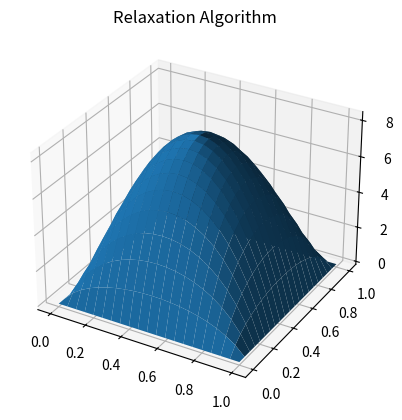

Source code (Python):
# ==============================================================================
# [redacted]
# [redacted]
# Problem 1.21 – Relaxation Algorithm Approach
# ==============================================================================
import matplotlib.pyplot as plt
from mpl_toolkits.mplot3d import Axes3D
import numpy as np

# ==============================================================================
# Constants
# ==============================================================================

# Display the text version of the field
TEXT_FIELD = False

# Bounds for the X and Y axes
X_BOUNDS = [0, 1]
Y_BOUNDS = [0, 1]

# Step size determines how many boxes will be used. This directly affects the
# size of the calculations field
H_STEP_SIZE = 0.05

# The total iterations in the relaxation algorithm
ITERATIONS = 3000

# The second half of the equation used to average points in the relaxation
# algorithm is constant since the density across all points is constant:
#   (DENSITY * H_STEP_SIZE^2 / (4 * EPSILON_0))
# EPSILON_0 has units of F * m^-1 (farads per meter)
RELAXATION_CONSTANT = 1 * H_STEP_SIZE**2 / (4 * 8.8541878128e-12)

# The file in which the computed field will be saved
OUT_FILENAME = 'relaxation_field.npz'

# ==============================================================================
# Initialize the coordinates
# ==============================================================================


def _init_coords(bounds):
    # Add one to the total number of steps so that the end bound is exclusive
    # and does not contribute to the step size
    total_steps = int(np.diff(bounds)[0] / H_STEP_SIZE) + 1
    # Create evenly spaced coordinate steps between the bounds
    coords = np.linspace(*bounds, total_steps)
    return total_steps, coords


x_steps, x_coords = _init_coords(X_BOUNDS)
y_steps, y_coords = _init_coords(Y_BOUNDS)

# ==============================================================================
# Initialize the field and empty vectors
# ==============================================================================

# The field that calculations will be done within
field = np.full((x_steps, y_steps), 1)

# Empty vectors that will be used to perform iterations faster
empty_x_row = np.full(y_steps, 0)[None, :]
empty_y_col = np.full(x_steps, 0)[:, None]

# ==============================================================================
# Set the boundaries of the potential
# ==============================================================================

# The sides of the square are the boundaries, so that means all four sides
# must be set to zero potential. The sides are set to zero potential in the
# order of top, bottom, left, and right.
field[0] = 0
field[-1] = 0
field[0:, 0] = 0
field[0:, -1] = 0

# ==============================================================================
# Set the mask of all points inside of the boundary
# ==============================================================================

# This mask will allow us to determine which points should be updated after each
# iteration in the relaxation algorithm. Since this is a very simple example,
# the field only consists of boundary points and inside points. Due to this, we
# know that if a point is not on the boundary, it must be inside of the
# boundary. This is because of the fact that there cannot be any points outside
# of the boundary for this example. Using this simple logic, we can determine
# that any points with a value of `1` must be inside of the boundary (all
# boundary points were set to `0`).
inner_mask = field == 1

# ==============================================================================
# Prepare the field for iterations
# ==============================================================================

# Conver the field to floats so that they can actually be non-integer values
field = field.astype('float32')

# ==============================================================================
# Iterate for the relaxation algorithm
# ==============================================================================

if TEXT_FIELD:
    print('Initial Field:')
    print(field)

for i in range(ITERATIONS):
    # The four directions specify which side has an empty vector shifting the
    # values over. So, `top` means that the top row has an empty vector and the
    # other rows are all being shifted down one.
    top = np.concatenate((empty_x_row, field[:-1]))
    bottom = np.concatenate((field[1:], empty_x_row))
    left = np.concatenate((empty_y_col, field[:, :-1]), axis=1)
    right = np.concatenate((field[:, 1:], empty_y_col), axis=1)
    # Do for each of the points at the same time:
    #   V_i+1,j + V_i-1,j + V_i,j+1 + V_i,j-1
    summed = top + bottom + left + right
    # Each new point can be calculated as:
    #   0.25 * summed + RELAXATION_CONSTANT
    updated = 0.25 * summed + RELAXATION_CONSTANT
    field[inner_mask] = updated[inner_mask]

if TEXT_FIELD:
    print(f'After {ITERATIONS} iterations:')
    print(field)

# ==============================================================================
# Plot out the final field using mpl
# ==============================================================================

fig = plt.figure()
ax = fig.add_subplot(111, projection='3d')
x_mesh, y_mesh = np.meshgrid(x_coords, y_coords)
ax.plot_surface(x_mesh, y_mesh, field)
plt.title('Relaxation Algorithm')
plt.show()

# ==============================================================================
# Save the computed field
# ==============================================================================

np.savez(OUT_FILENAME, x_coords=x_coords, y_coords=y_coords, field=field)
